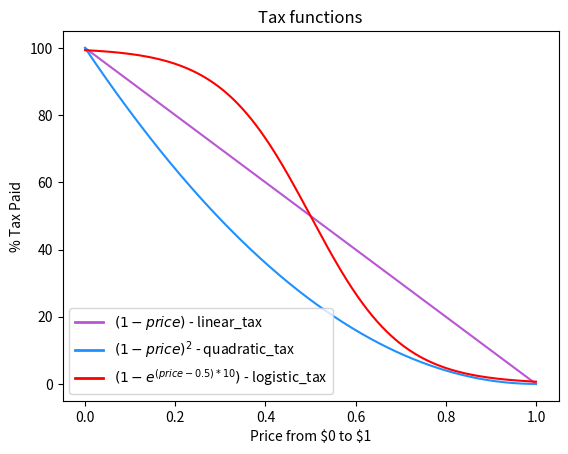

Recreate this plot in Python.
import numpy as np
import matplotlib.pyplot as plt
from matplotlib.lines import Line2D

def quadratic_tax(price, dsd_amount):
    return (1 - price)**2 * np.abs(dsd_amount)

def logistic_tax(price, dsd_amount):
    return 1/(1 + np.exp((price-0.5)*10)) * np.abs(dsd_amount)

def linear_logistic_tax(price, dsd_amount):
    logistic_tax_amount = 1/(1 + np.exp((price-0.5)*10)) * np.abs(dsd_amount)
    linear_tax_amount = (1 - price) * np.abs(dsd_amount)
    return (price) * logistic_tax_amount + (1 - price) * linear_tax_amount


def linear_tax(price, dsd_amount):
    return (1 - price) * np.abs(dsd_amount)

def no_tax(price, dsd_amount):
    return 0

def log_tax(price, dsd_amount):
    return np.log(1 + (1 - price)) * np.abs(dsd_amount)

def cubic_tax(price, dsd_amount):
    return ((1 + (1 - price)**2)**1/3 - 1/3) * np.abs(dsd_amount)


if __name__=="__main__":

    fig, ax = plt.subplots()

    xx = np.linspace(0, 1, 1000)

    plt.plot(xx, [linear_tax(x, 1) * 100 for x in xx],
             color="mediumorchid")
    plt.plot(xx, [quadratic_tax(x, 1) * 100 for x in xx],
             color='dodgerblue')
    plt.plot(xx, [logistic_tax(x, 1) * 100 for x in xx],
             color='red')
    # plt.plot(xx, [linear_logistic_tax(x, 1) * 100 for x in xx],
    #          color='orange')

    # # bad, log_tax is not 0 at $1 peg
    # plt.plot(xx, [log_tax(x, 1) for x in xx])
    # # bad, cubic_tax is not 0 at $1 peg
    # plt.plot(xx, [cubic_tax(x, 1) for x in xx])


    plt.title("Tax functions")
    plt.xlabel("Price from \$0 to \$1")
    plt.ylabel("% Tax Paid")

    legend_elements = [
        Line2D([0], [0], color="mediumorchid", lw=2,
               label=r'$(1-price)$ - linear_tax'),
        Line2D([0], [0], color='dodgerblue', lw=2,
               label=r'$(1-price)^2$ - quadratic_tax'),
        Line2D([0], [0], color="red", lw=2,
               label=r'$(1 - e^{(price-0.5) * 10})$ - logistic_tax'),
        # Line2D([0], [0], color="orange", lw=2,
        #        label=r'$(1 - price)*logistic + (price)*linear$ - linear_logistic_tax'),
    ]
    ax.legend(handles=legend_elements, loc='lower left')


